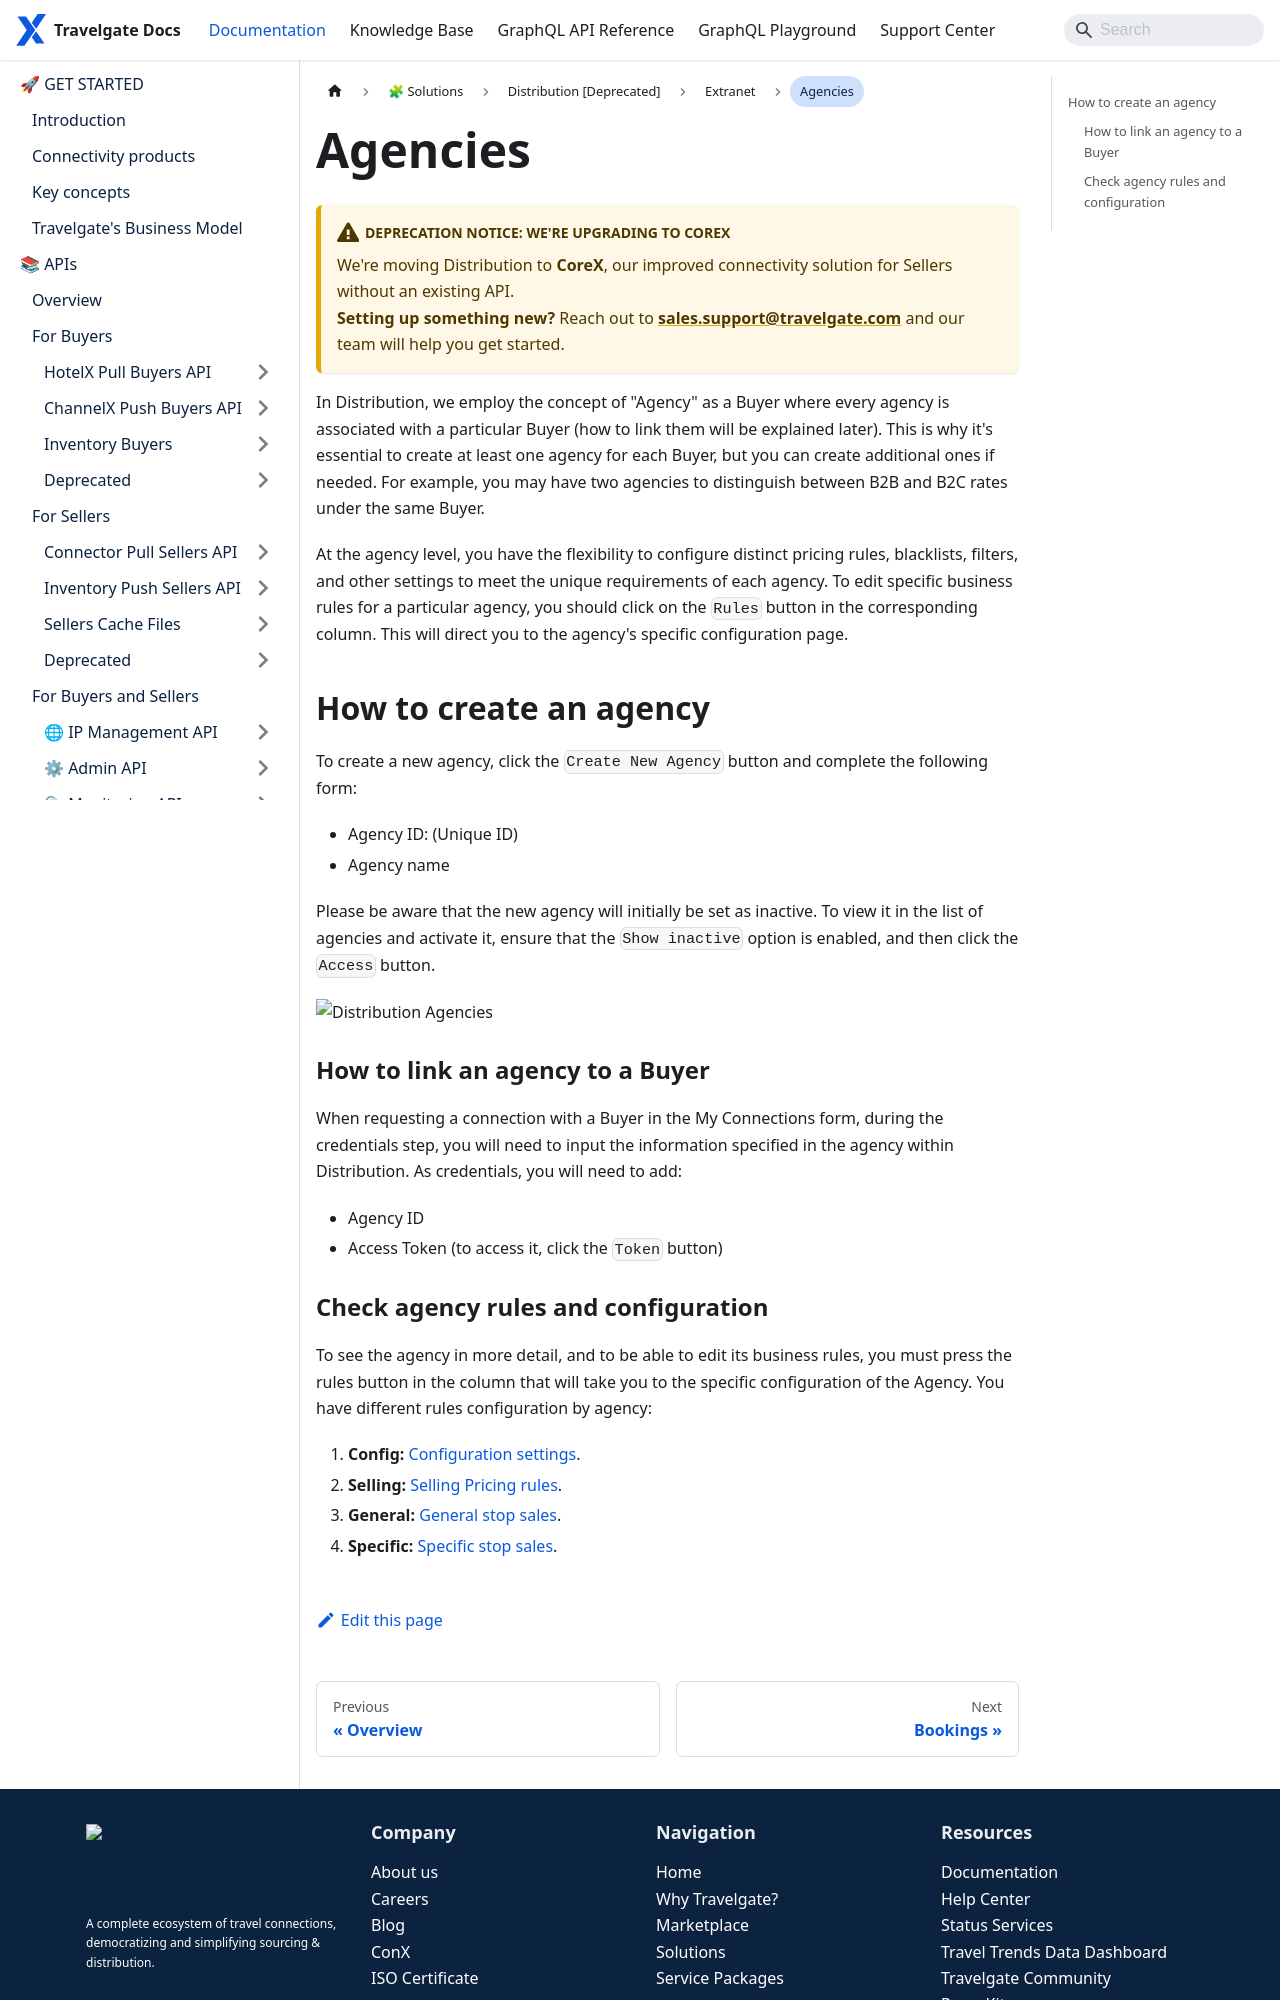

repository: Travelgate/documentation · page: docs/apps/distribution/extranet/agencies/index.html · generator: docusaurus

---
sidebar_position: 5
---

# Agencies

In Distribution, we employ the concept of "Agency" as a Buyer where every agency is associated with a particular Buyer (how to link them will be explained later). This is why it's essential to create at least one agency for each buyer, but you can create additional ones if needed. For example, you may have two agencies to distinguish between B2B and B2C rates under the same buyer. 

At the agency level, you have the flexibility to configure distinct pricing rules, blacklists, filters, and other settings to meet the unique requirements of each agency. To edit specific business rules for a particular agency, you should click on the `Rules` button in the corresponding column. This will direct you to the agency's specific configuration page.

## How to create an agency

To create a new agency, click the `Create New Agency` button and complete the following form:

* Agency ID: (Unique ID)
* Agency name

Please be aware that the new agency will initially be set as inactive. To view it in the list of agencies and activate it, ensure that the `Show inactive` option is enabled, and then click the `Access` button.

![Distribution Agencies](https://storage.travelgate.com/docs/distribution_agencies2.jpg)

### How to link an agency to a Buyer

When requesting a connection with a Buyer in the My Connections form, during the credentials step, you will need to input the information specified in the agency within Distribution. As credentials, you will need to add:

* Agency ID
* Agency Token (to access it, click the `Token` button)
